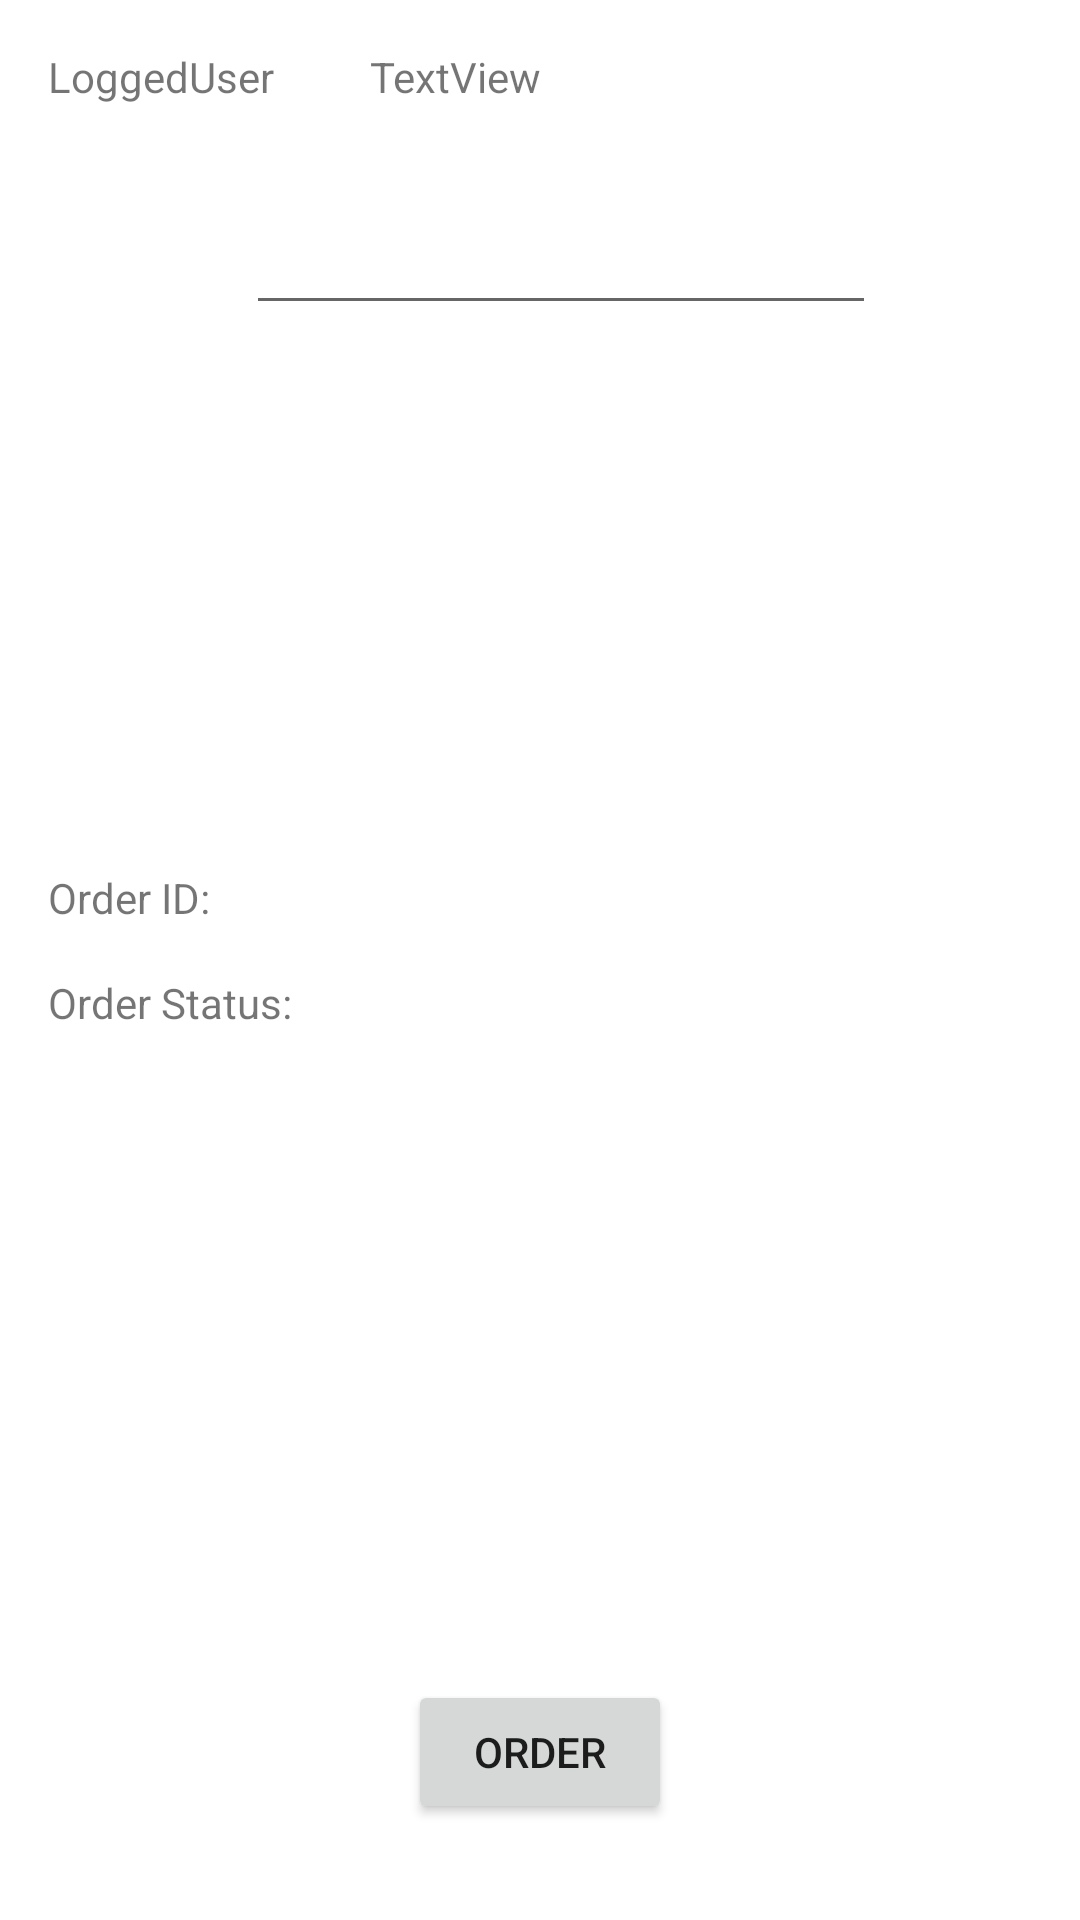

Write the Android layout XML for this screen, with the resource values it uses.
<!-- AndroidManifest.xml: application theme Theme.XmasApp -->
<!-- res/layout/fragment_order.xml -->
<?xml version="1.0" encoding="utf-8"?>
<androidx.constraintlayout.widget.ConstraintLayout
    xmlns:android="http://schemas.android.com/apk/res/android"
    xmlns:app="http://schemas.android.com/apk/res-auto"
    xmlns:tools="http://schemas.android.com/tools"
    android:id="@+id/main"
    android:layout_width="match_parent"
    android:layout_height="match_parent"
    tools:context=".ui.OrderFragment">

    <Button
        android:id="@+id/button_place_order"
        android:layout_width="wrap_content"
        android:layout_height="wrap_content"
        android:layout_marginBottom="32dp"
        android:text="Order"
        app:layout_constraintBottom_toBottomOf="parent"
        app:layout_constraintEnd_toEndOf="parent"
        app:layout_constraintStart_toStartOf="parent" />

    <EditText
        android:id="@+id/edit_text_order"
        android:layout_width="wrap_content"
        android:layout_height="wrap_content"
        android:layout_marginTop="32dp"
        android:ems="10"
        android:inputType="text"
        app:layout_constraintEnd_toEndOf="parent"
        app:layout_constraintHorizontal_bias="0.547"
        app:layout_constraintStart_toStartOf="parent"
        app:layout_constraintTop_toBottomOf="@+id/logged_user" />

    <TextView
        android:id="@+id/logged_user"
        android:layout_width="wrap_content"
        android:layout_height="wrap_content"
        android:layout_marginStart="16dp"
        android:layout_marginTop="16dp"
        android:text="LoggedUser"
        app:layout_constraintStart_toStartOf="parent"
        app:layout_constraintTop_toTopOf="parent" />

    <TextView
        android:id="@+id/user_name"
        android:layout_width="wrap_content"
        android:layout_height="wrap_content"
        android:layout_marginStart="32dp"
        android:text="TextView"
        app:layout_constraintStart_toEndOf="@+id/logged_user"
        app:layout_constraintTop_toTopOf="@+id/logged_user" />

    <TextView
        android:id="@+id/order_status_label"
        android:layout_width="wrap_content"
        android:layout_height="wrap_content"
        android:layout_marginStart="16dp"
        android:text="Order Status:"
        app:layout_constraintBottom_toTopOf="@+id/button_place_order"
        app:layout_constraintStart_toStartOf="parent"
        app:layout_constraintTop_toBottomOf="@+id/edit_text_order" />

    <TextView
        android:id="@+id/order_status"
        android:layout_width="wrap_content"
        android:layout_height="wrap_content"
        android:layout_marginStart="32dp"
        android:visibility="gone"
        android:text="TextView"
        app:layout_constraintStart_toEndOf="@+id/order_status_label"
        app:layout_constraintTop_toTopOf="@+id/order_status_label" />

    <Button
        android:id="@+id/button_edit"
        android:layout_width="wrap_content"
        android:layout_height="wrap_content"
        android:layout_marginStart="32dp"
        android:layout_marginTop="24dp"
        android:text="Edit"
        android:visibility="gone"
        app:layout_constraintStart_toStartOf="parent"
        app:layout_constraintTop_toBottomOf="@+id/order_status_label" />

    <Button
        android:id="@+id/button_pay"
        android:layout_width="wrap_content"
        android:layout_height="wrap_content"
        android:layout_marginEnd="32dp"
        android:text="Pay"
        android:visibility="gone"
        app:layout_constraintEnd_toEndOf="parent"
        app:layout_constraintTop_toTopOf="@+id/button_edit" />


    <TextView
        android:id="@+id/order_id_text_view"
        android:layout_width="59dp"
        android:layout_height="15dp"
        android:layout_marginStart="8dp"
        android:text="TextView"
        android:visibility="gone"
        app:layout_constraintStart_toEndOf="@+id/textView2"
        app:layout_constraintTop_toTopOf="@+id/textView2"
        tools:visibility="visible" />

    <TextView
        android:id="@+id/textView2"
        android:layout_width="wrap_content"
        android:layout_height="wrap_content"
        android:layout_marginBottom="16dp"
        android:text="Order ID:"
        app:layout_constraintBottom_toTopOf="@+id/order_status_label"
        app:layout_constraintStart_toStartOf="@+id/order_status_label" />
</androidx.constraintlayout.widget.ConstraintLayout>
<!-- resources referenced by this layout -->
<resources>
  <style name="Theme.XmasApp" parent="Theme.MaterialComponents.DayNight.DarkActionBar">
          
          <item name="colorPrimary">@color/purple_500</item>
          <item name="colorPrimaryVariant">@color/purple_700</item>
          <item name="colorOnPrimary">@color/white</item>
          
          <item name="colorSecondary">@color/teal_200</item>
          <item name="colorSecondaryVariant">@color/teal_700</item>
          <item name="colorOnSecondary">@color/black</item>
          
          <item name="android:statusBarColor">?attr/colorPrimaryVariant</item>
          
      </style>
  <!-- not gathered from this repository: default colours our renderer supplied (Android Studio template values) -->
  <color name="purple_500">#FF6200EE</color>
  <color name="purple_700">#FF3700B3</color>
  <color name="teal_200">#FF03DAC5</color>
  <color name="teal_700">#FF018786</color>
  <color name="black">#FF000000</color>
  <color name="white">#FFFFFFFF</color>
</resources>
